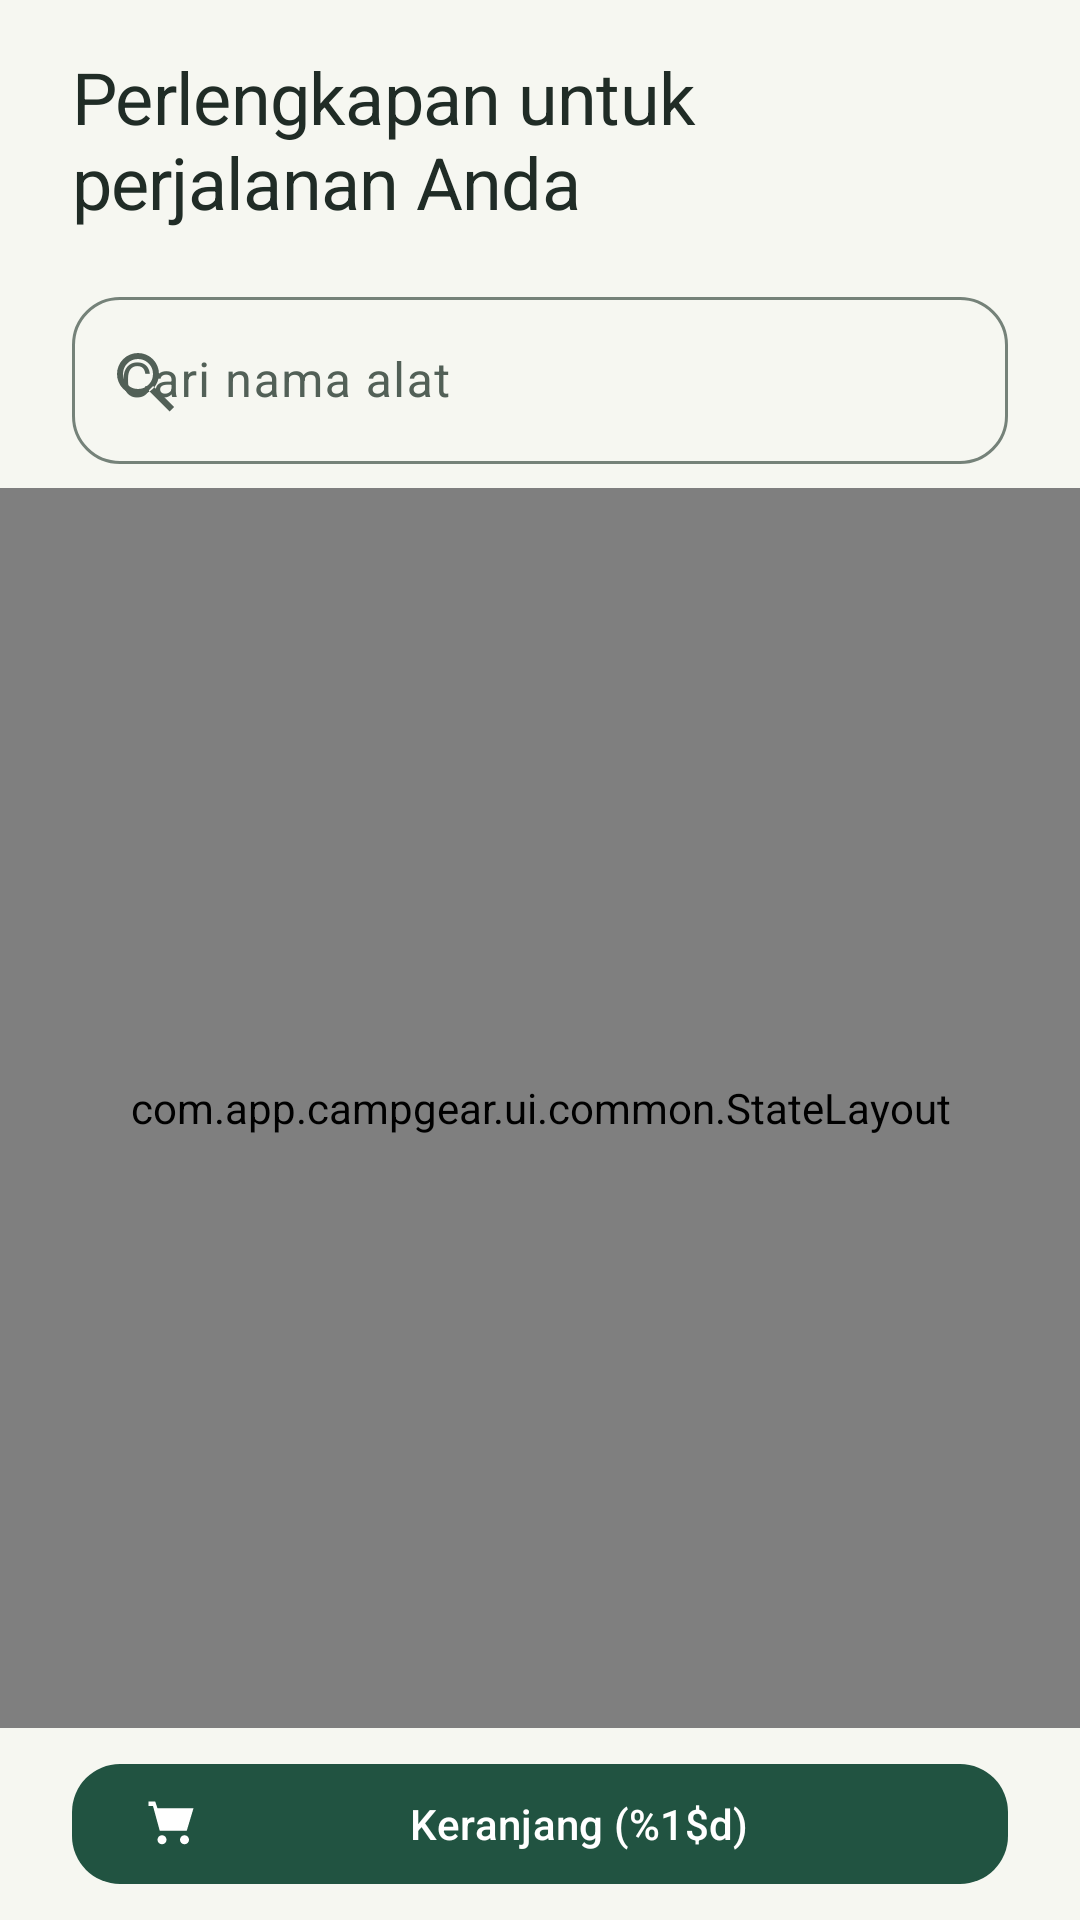

Produce the Android XML layout that renders to this screen, including the resource entries it uses.
<!-- AndroidManifest.xml: application theme Theme.CampGear -->
<!-- res/layout/fragment_catalog.xml -->
<?xml version="1.0" encoding="utf-8"?>
<LinearLayout xmlns:android="http://schemas.android.com/apk/res/android" xmlns:app="http://schemas.android.com/apk/res-auto"
    android:layout_width="match_parent" android:layout_height="match_parent" android:orientation="vertical">
    <TextView android:layout_width="match_parent" android:layout_height="wrap_content" android:layout_marginHorizontal="@dimen/content_gutter" android:layout_marginTop="@dimen/space_2"
        android:text="@string/catalog_headline" android:textAppearance="@style/TextAppearance.CampGear.Title" android:textColor="?attr/colorOnSurface" />
    <com.google.android.material.textfield.TextInputLayout android:id="@+id/tilSearch" android:layout_width="match_parent" android:layout_height="wrap_content"
        android:layout_marginHorizontal="@dimen/content_gutter" android:layout_marginTop="@dimen/space_2" android:hint="@string/catalog_search_hint" app:endIconMode="clear_text" app:startIconDrawable="@drawable/ic_search">
        <com.google.android.material.textfield.TextInputEditText android:id="@+id/inputSearch" android:layout_width="match_parent" android:layout_height="wrap_content"
            android:imeOptions="actionSearch" android:inputType="text" android:maxLines="1" />
    </com.google.android.material.textfield.TextInputLayout>
    <HorizontalScrollView android:layout_width="match_parent" android:layout_height="wrap_content" android:scrollbars="none" android:paddingHorizontal="@dimen/list_gutter" android:layout_marginTop="@dimen/space_1">
        <com.google.android.material.chip.ChipGroup android:id="@+id/categoryChips" android:layout_width="wrap_content" android:layout_height="wrap_content"
            app:singleLine="true" app:singleSelection="true" app:selectionRequired="true" />
    </HorizontalScrollView>
    <com.app.campgear.ui.common.StateLayout android:id="@+id/stateLayout" android:layout_width="match_parent" android:layout_height="0dp" android:layout_weight="1">
        <androidx.swiperefreshlayout.widget.SwipeRefreshLayout android:id="@+id/swipeRefresh" android:layout_width="match_parent" android:layout_height="match_parent">
            <androidx.recyclerview.widget.RecyclerView android:id="@+id/recyclerAlat" android:layout_width="match_parent" android:layout_height="match_parent"
                android:clipToPadding="false" android:paddingBottom="@dimen/space_2" app:layoutManager="androidx.recyclerview.widget.LinearLayoutManager" />
        </androidx.swiperefreshlayout.widget.SwipeRefreshLayout>
        <ProgressBar android:id="@+id/paginationProgress" android:layout_width="@dimen/icon_small" android:layout_height="@dimen/icon_small"
            android:layout_gravity="bottom|center_horizontal" android:layout_margin="@dimen/space_2" android:visibility="gone" />
    </com.app.campgear.ui.common.StateLayout>
    <com.google.android.material.button.MaterialButton android:id="@+id/buttonCart" android:layout_width="match_parent" android:layout_height="wrap_content"
        android:layout_marginHorizontal="@dimen/content_gutter" android:layout_marginVertical="@dimen/space_1" android:text="@string/catalog_cart" app:icon="@drawable/ic_cart" />
</LinearLayout>
<!-- resources referenced by this layout -->
<resources>
  <dimen name="content_gutter">24dp</dimen>
  <dimen name="icon_small">24dp</dimen>
  <dimen name="list_gutter">16dp</dimen>
  <dimen name="space_1">8dp</dimen>
  <dimen name="space_2">16dp</dimen>
  <string name="catalog_cart">Keranjang (%1$d)</string>
  <string name="catalog_headline">Perlengkapan untuk perjalanan Anda</string>
  <string name="catalog_search_hint">Cari nama alat</string>
  <style name="TextAppearance.CampGear.Title" parent="TextAppearance.Material3.TitleLarge">
          <item name="android:fontFamily">sans-serif-medium</item>
          <item name="android:textSize">@dimen/type_title</item>
          <item name="android:letterSpacing">-0.01</item>
      </style>
  <dimen name="type_title">24sp</dimen>
  <color name="primary">#215341</color>
  <color name="on_primary">#FFFFFF</color>
  <color name="primary_container">#D7EBDD</color>
  <color name="on_primary_container">#102F24</color>
  <color name="secondary">#785324</color>
  <color name="on_secondary">#FFFFFF</color>
  <color name="secondary_container">#F5E4C7</color>
  <color name="on_secondary_container">#39250B</color>
  <color name="surface">#FFFFFF</color>
  <color name="on_surface">#202C26</color>
  <color name="surface_variant">#EFF2EC</color>
  <color name="background">#F6F7F1</color>
  <color name="surface_container_low">#F7F9F3</color>
  <color name="surface_container">#EFF3EC</color>
  <color name="surface_container_high">#E7EEE5</color>
  <color name="surface_container_highest">#DFE7DD</color>
  <color name="on_surface_variant">#526057</color>
  <color name="outline">#758279</color>
  <color name="outline_variant">#DCE3DB</color>
  <color name="error">#A52D32</color>
  <color name="on_error">#FFFFFF</color>
  <color name="error_container">#FFE0DF</color>
  <color name="on_error_container">#5A151B</color>
  <style name="TextAppearance.CampGear.Headline" parent="TextAppearance.Material3.HeadlineMedium">
          <item name="android:fontFamily">sans-serif-medium</item>
          <item name="android:textSize">@dimen/type_headline</item>
          <item name="android:letterSpacing">-0.02</item>
      </style>
  <style name="TextAppearance.CampGear.TitleSmall" parent="TextAppearance.Material3.TitleMedium">
          <item name="android:fontFamily">sans-serif-medium</item>
          <item name="android:textSize">@dimen/type_title_small</item>
      </style>
  <style name="TextAppearance.CampGear.Body" parent="TextAppearance.Material3.BodyLarge">
          <item name="android:textSize">@dimen/type_body</item>
      </style>
  <style name="TextAppearance.CampGear.BodySmall" parent="TextAppearance.Material3.BodyMedium">
          <item name="android:textSize">@dimen/type_body_small</item>
      </style>
  <style name="TextAppearance.CampGear.LabelLarge" parent="TextAppearance.Material3.LabelLarge">
          <item name="android:textSize">@dimen/type_body_small</item>
      </style>
  <style name="TextAppearance.CampGear.Label" parent="TextAppearance.Material3.LabelMedium">
          <item name="android:textSize">@dimen/type_label</item>
      </style>
  <style name="ThemeOverlay.CampGear.Dialog" parent="ThemeOverlay.Material3.MaterialAlertDialog" />
  <style name="ShapeAppearance.CampGear.Small" parent="ShapeAppearance.Material3.Corner.Medium">
          <item name="cornerSize">@dimen/radius_small</item>
      </style>
  <style name="ShapeAppearance.CampGear.Card" parent="ShapeAppearance.Material3.Corner.Large">
          <item name="cornerSize">@dimen/radius_card</item>
      </style>
  <dimen name="type_headline">32sp</dimen>
  <dimen name="type_title_small">18sp</dimen>
  <dimen name="type_body">16sp</dimen>
  <dimen name="type_body_small">14sp</dimen>
  <dimen name="type_label">12sp</dimen>
  <dimen name="radius_small">16dp</dimen>
  <dimen name="touch_target">48dp</dimen>
  <dimen name="radius_card">24dp</dimen>
</resources>
